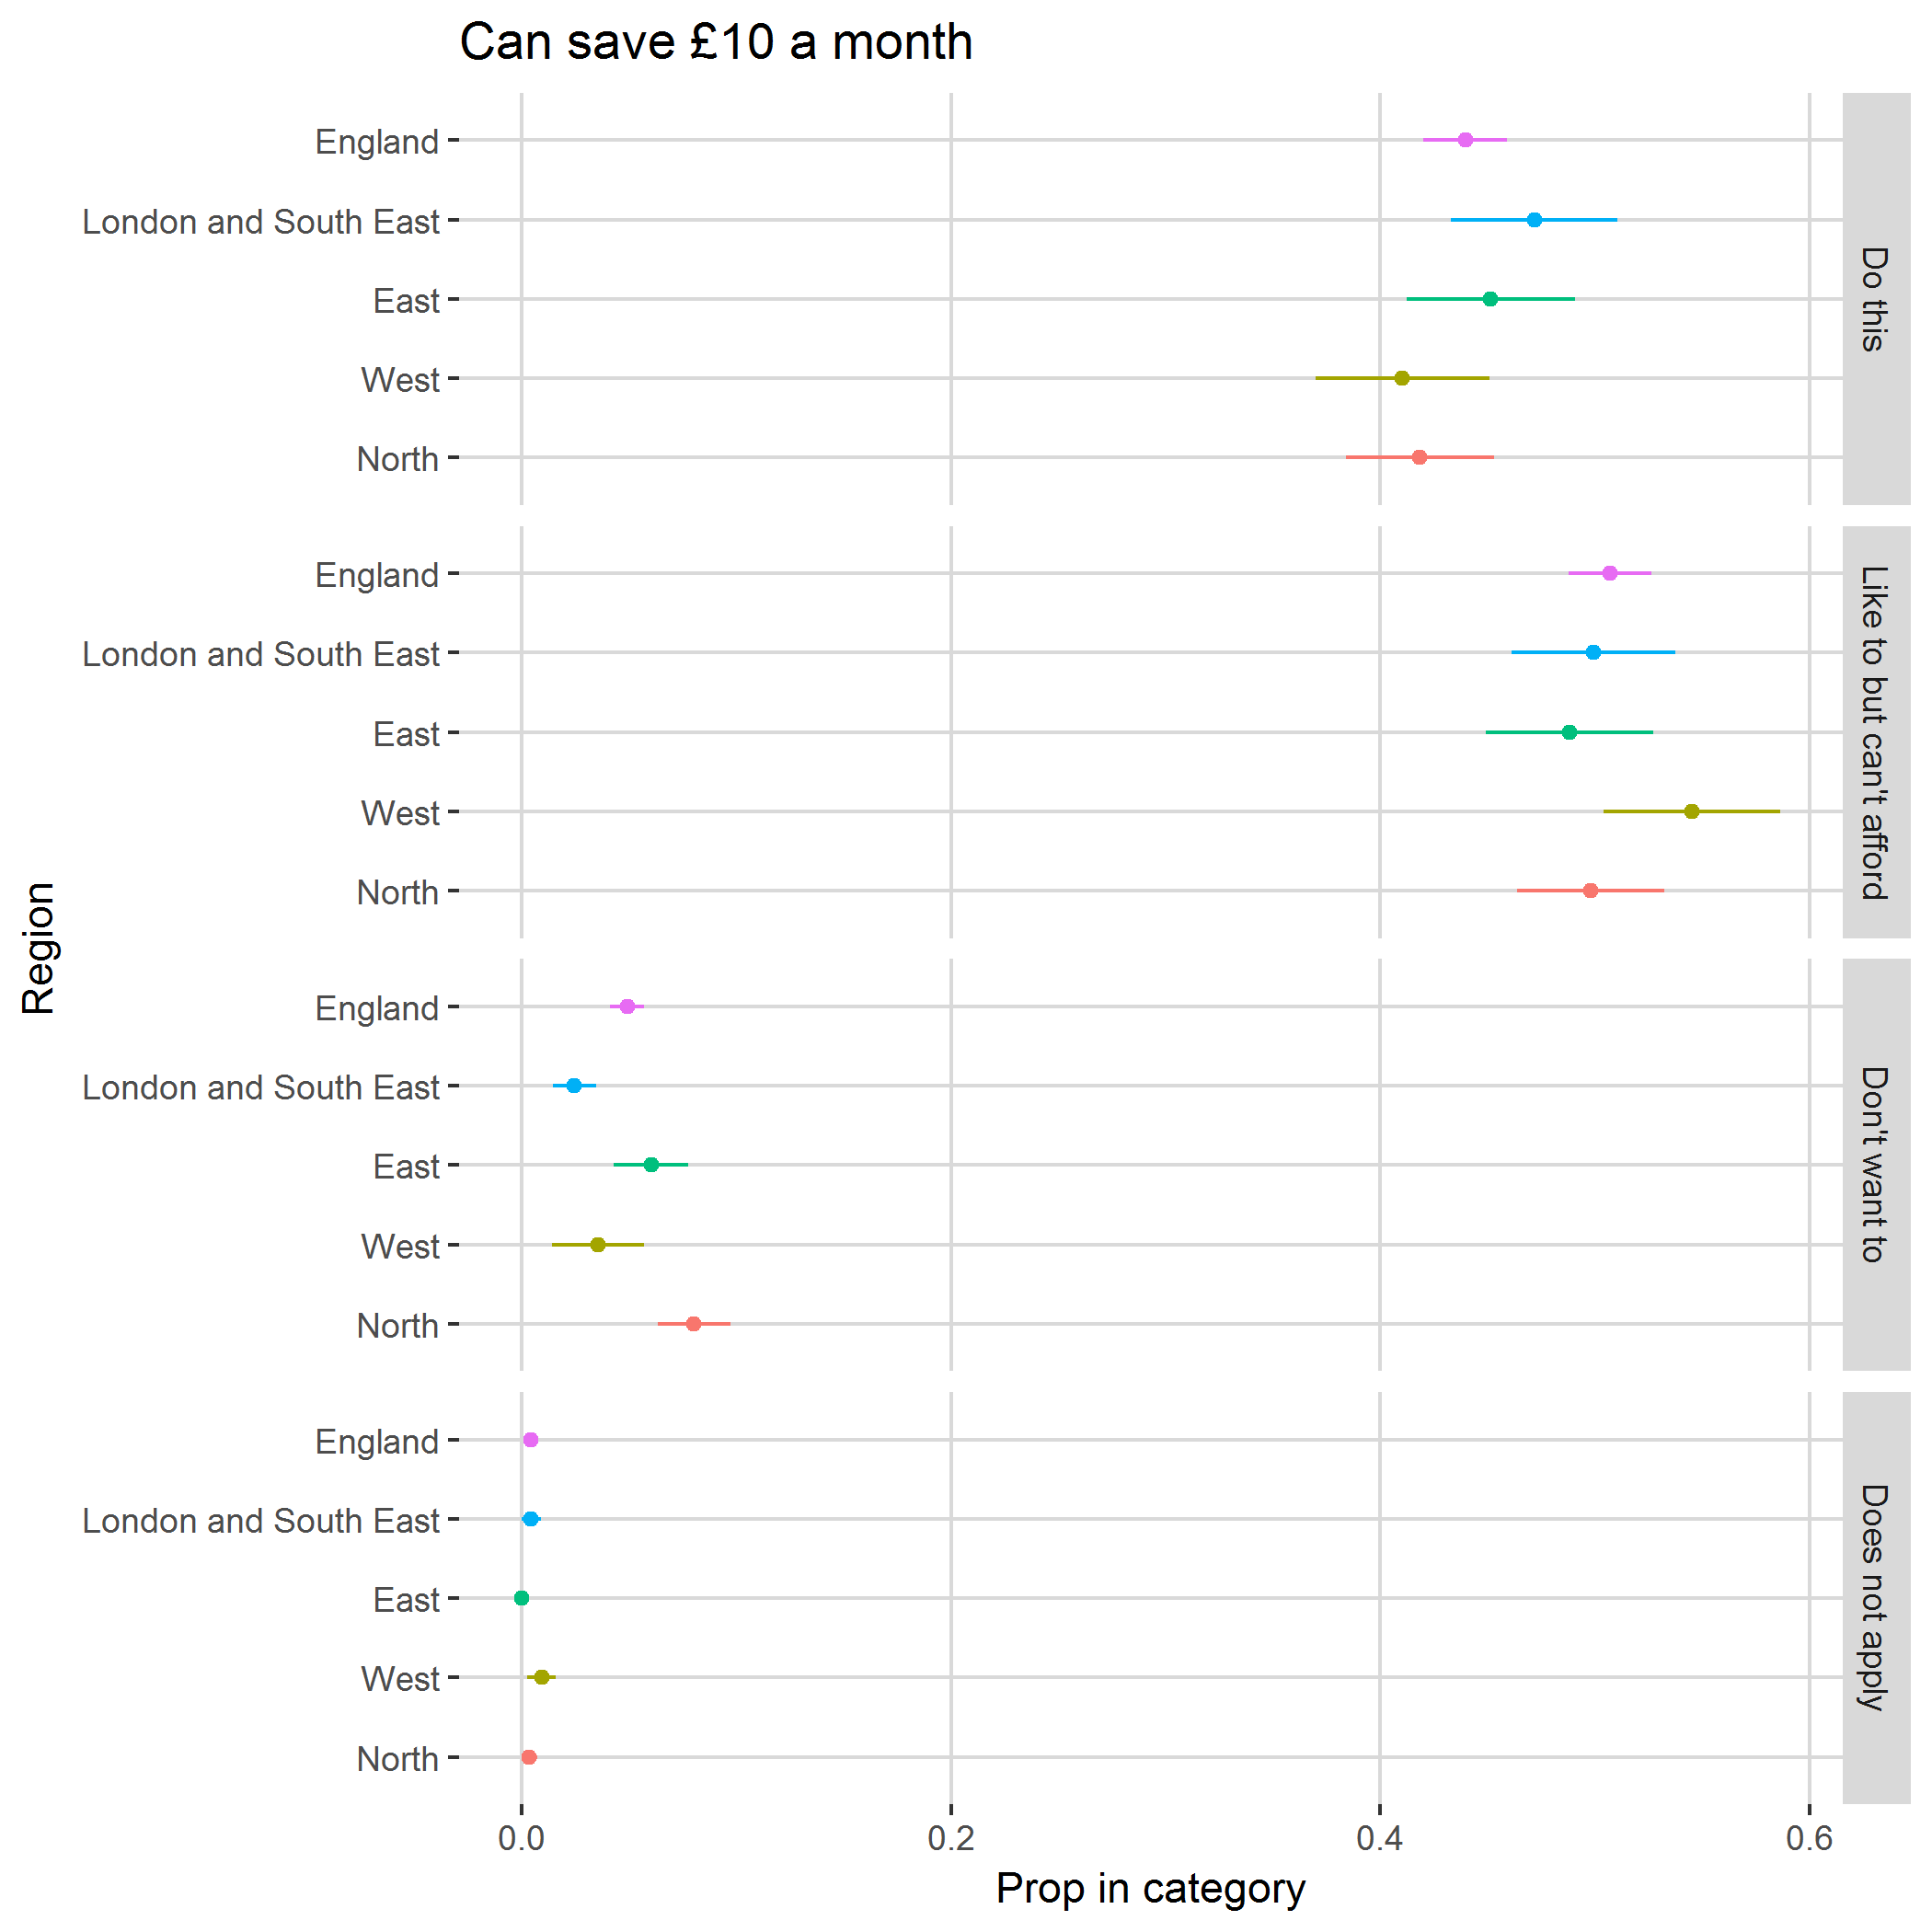

Source data for this figure (header and first rows):
, region, category, svy_fun, SE
1, North, Do this, 0.4183, 0.03453
2, North, Like to but can't afford, 0.4979, 0.03431
3, North, Don't want to, 0.08018, 0.01695
4, North, Does not apply, 0.003582, 0.003578
5, West, Do this, 0.4102, 0.04046
6, West, Like to but can't afford, 0.545, 0.04111
7, West, Don't want to, 0.03542, 0.02137
8, West, Does not apply, 0.009288, 0.006568
9, East, Do this, 0.4515, 0.03929
10, East, Like to but can't afford, 0.4882, 0.03903
11, East, Don't want to, 0.06033, 0.01739
12, East, Does not apply, 0, 0
13, London and South East, Do this, 0.4717, 0.03873
14, London and South East, Like to but can't afford, 0.4993, 0.03827
15, London and South East, Don't want to, 0.0246, 0.01011
16, London and South East, Does not apply, 0.004393, 0.004387
17, England, Do this, 0.4396, 0.0195
18, England, Like to but can't afford, 0.5069, 0.01933
19, England, Don't want to, 0.04907, 0.008072
20, England, Does not apply, 0.004435, 0.002242
